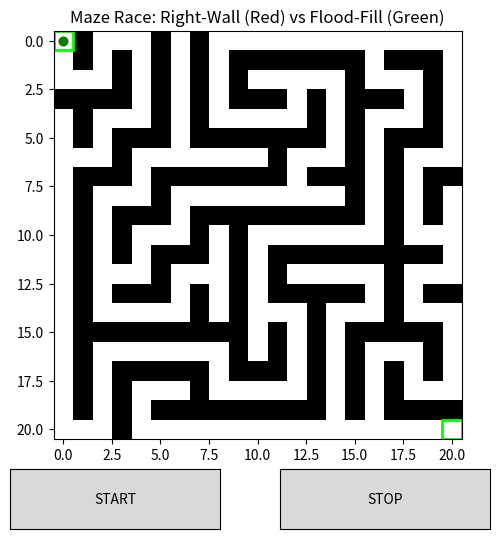

Python code for this plot:

# Filename:       maze_race.py
# Description:    A Python application that generates a random maze and simulates
#                 two maze‑solving algorithms (Right‑Wall Following and Flood‑Fill)
# Date:           30/03/2026
# Author:         Sam Smith (ss5250)


from builtins import print
import matplotlib.pyplot as plt
from matplotlib.widgets import Button
import matplotlib.patches as patches
import numpy as np
import random
import time
print ('USERNAME SS5250')

# MAZE GENERATION 

def generate_maze(size):
    """
    Generates a random maze using a recursive backtracking algorithm
    
    """

    maze = np.ones((size, size), dtype=int)

    def carve(x, y):
        """    
        carves paths in the maze by moving to nearby cells in a random order.
        Every time it moves, it removes the wall between the current cell and the
        next one. This creates a random maze.
       
        """
        maze[y][x] = 0
        dirs = [(2,0),(-2,0),(0,2),(0,-2)]
        random.shuffle(dirs)
        for dx, dy in dirs:
            nx, ny = x + dx, y + dy
            if 0 <= nx < size and 0 <= ny < size and maze[ny][nx] == 1:
                maze[y + dy//2][x + dx//2] = 0
                carve(nx, ny)

    carve(0, 0)
    maze[size-1][size-1] = 0
    return maze


# DIRECTIONS 

DIRS = [(1,0), (0,1), (-1,0), (0,-1)]

def open_cell(maze, x, y):
    """
    Checks whether a given cell is inside the maze boundaries and not a wall.
    
    Args:
        maze (np.ndarray): The maze grid.

    Returns:
        bool: True if the cell is open and accessible.
    """
    size = maze.shape[0]
    return 0 <= x < size and 0 <= y < size and maze[y][x] == 0



# RIGHT-WALL SOLVER 

def right_wall_step(maze, pos, direction):
    """
    Performs a single step of the right wall following algorithm.

    The solver attempts to (in order):
        1. Turn right if possible,
        2. Move straight if possible,
        3. Turn left if possible,
        4. Otherwise perform a U turn.

    Args:
        maze (np.ndarray): Maze grid.
        pos (tuple[int, int]): Current position (x, y).
        direction (int): Index into DIRS indicating current heading.

    Returns:
        tuple: (new_position, new_direction)
    """

    x, y = pos

    # Right turn
    right_dir = (direction - 1) % 4
    dx, dy = DIRS[right_dir]
    if open_cell(maze, x + dx, y + dy):
        return (x + dx, y + dy), right_dir

    # Straight
    dx, dy = DIRS[direction]
    if open_cell(maze, x + dx, y + dy):
        return (x + dx, y + dy), direction

    # Left
    left_dir = (direction + 1) % 4
    dx, dy = DIRS[left_dir]
    if open_cell(maze, x + dx, y + dy):
        return (x + dx, y + dy), left_dir

    # U-turn
    return (x, y), (direction + 2) % 4



# FLOOD FILL 

def compute_flood_fill(maze):
    """
    Computes a distance field

    Each open cell is assigned a number representing its shortest path distance
    to the goal.

    Args:
        maze (np.ndarray): Maze grid.

    Returns:
        dict: Mapping (x, y) -> distance-to-goal
    """

    size = maze.shape[0]
    goal = (size - 1, size - 1)

    flood = { (x, y): 9999 for y in range(size) for x in range(size) if maze[y][x] == 0 }
    flood[goal] = 0

    changed = True
    while changed:
        changed = False
        for (x, y), val in list(flood.items()):
            for dx, dy in DIRS:
                nx, ny = x + dx, y + dy
                if open_cell(maze, nx, ny):
                    if flood[(nx, ny)] + 1 < val:
                        flood[(x, y)] = flood[(nx, ny)] + 1
                        changed = True
    return flood


def flood_fill_step(maze, pos, flood):
    """
    Takes a single step along the steepest descent of the previously computed
    flood fill distance field.

    Args:
        maze (np.ndarray): Maze grid.
        pos (tuple[int, int]): Current position.
        flood (dict): Mapping of cells to distance values.

    Returns:
        tuple[int, int]: New position after moving to the best neighbour.
    """

    x, y = pos
    best = pos
    best_val = flood[pos]

    for dx, dy in DIRS:
        nx, ny = x + dx, y + dy
        if open_cell(maze, nx, ny) and flood[(nx, ny)] < best_val:
            best = (nx, ny)
            best_val = flood[(nx, ny)]
    return best


# RACE ENGINE 

class MazeRace:
    """
    Controls the maze race simulation. Displays the maze, draws two solver
    paths, and runs both algorithms simultaneously until they reach the goal.
        
    """

    def __init__(self, maze):
        """
        Initialises solver state, computes flood fill map.

        Args:
            maze (np.ndarray): The maze grid to race through.
        """

        self.maze = maze
        self.size = maze.shape[0]
        self.goal = (self.size - 1, self.size - 1)

        # Solver states
        self.rw_pos = (0, 0)
        self.rw_dir = 0
        self.ff_pos = (0, 0)
        self.flood = compute_flood_fill(maze)

        self.rw_x, self.rw_y = [0], [0]
        self.ff_x, self.ff_y = [0], [0]

        self.running = False

        self.setup_plot()

    def setup_plot(self):
        """
        Sets up the matplotlib window, including the maze image, solver paths,
        actors, start/stop buttons, and titles.
        """

        self.fig, self.ax = plt.subplots(figsize=(6, 6))
        plt.subplots_adjust(bottom=0.2)

        self.ax.imshow(self.maze, cmap='binary')

        # Start & end boxes
        self.ax.add_patch(patches.Rectangle((-0.5, -0.5), 1, 1, edgecolor='lime', facecolor='none', linewidth=2))
        self.ax.add_patch(patches.Rectangle((self.size-1.5, self.size-1.5), 1, 1, edgecolor='lime', facecolor='none', linewidth=2))

        self.ax.set_title("Maze Race: Right‑Wall (Red) vs Flood‑Fill (Green)")

        # Solver lines
        self.rw_line, = self.ax.plot(self.rw_x, self.rw_y, 'r-', linewidth=3)
        self.rw_dot, = self.ax.plot([0], [0], 'ro', markersize=6)

        self.ff_line, = self.ax.plot(self.ff_x, self.ff_y, 'g-', linewidth=3)
        self.ff_dot, = self.ax.plot([0], [0], 'go', markersize=6)

        # Buttons
        ax_start = plt.axes([0.1, 0.05, 0.35, 0.1])
        ax_stop = plt.axes([0.55, 0.05, 0.35, 0.1])

        self.btn_start = Button(ax_start, 'START')
        self.btn_stop = Button(ax_stop, 'STOP')

        self.btn_start.on_clicked(self.start)
        self.btn_stop.on_clicked(self.stop)

    def start(self, event):
        """
        Starts the race and sets timers for both solvers.
        """
        if not self.running:
            self.rw_start = time.time()
            self.ff_start = time.time()
            self.running = True
            self.run_race()

    def stop(self, event):
        """
        Stops the race mid simulation.
        """
        self.running = False

    def run_race(self):
        """
        Executes the simulation loop for both solvers until both finish or the
        stop button is pressed. Updates plot elements frame by frame.
        """

        rw_finished = False
        ff_finished = False

        while self.running and not (rw_finished and ff_finished):

            # Right‑wall solver
            if not rw_finished:
                self.rw_pos, self.rw_dir = right_wall_step(self.maze, self.rw_pos, self.rw_dir)
                self.rw_x.append(self.rw_pos[0])
                self.rw_y.append(self.rw_pos[1])
                self.rw_line.set_data(self.rw_x, self.rw_y)
                self.rw_dot.set_data([self.rw_pos[0]], [self.rw_pos[1]])

                if self.rw_pos == self.goal:
                    rw_finished = True
                    print(f"Right‑wall solver finished in {time.time() - self.rw_start:.4f} seconds")

            # Flood‑fill solver
            if not ff_finished:
                self.ff_pos = flood_fill_step(self.maze, self.ff_pos, self.flood)
                self.ff_x.append(self.ff_pos[0])
                self.ff_y.append(self.ff_pos[1])
                self.ff_line.set_data(self.ff_x, self.ff_y)
                self.ff_dot.set_data([self.ff_pos[0]], [self.ff_pos[1]])

                if self.ff_pos == self.goal:
                    ff_finished = True
                    print(f"Flood fill solver finished in {time.time() - self.ff_start:.4f} seconds")

            plt.pause(0.03)

        self.running = False



# RUN 

size = 21
maze = generate_maze(size)
race = MazeRace(maze)
plt.show()
